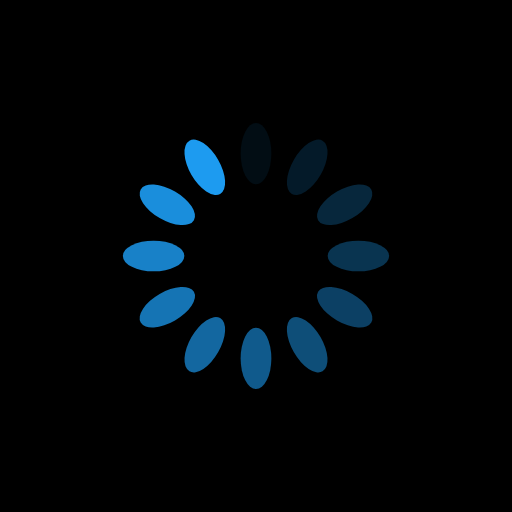
t = 0.00 s
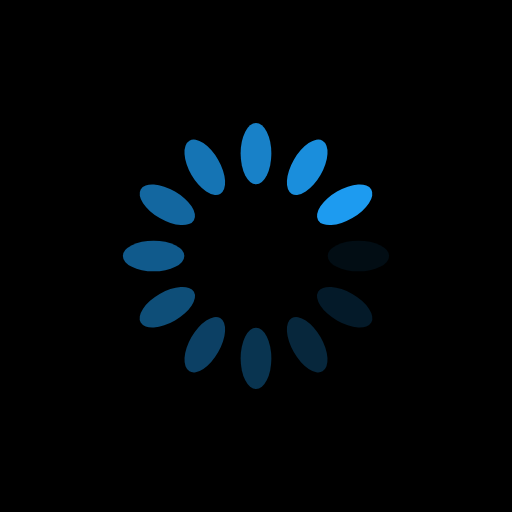
t = 0.25 s
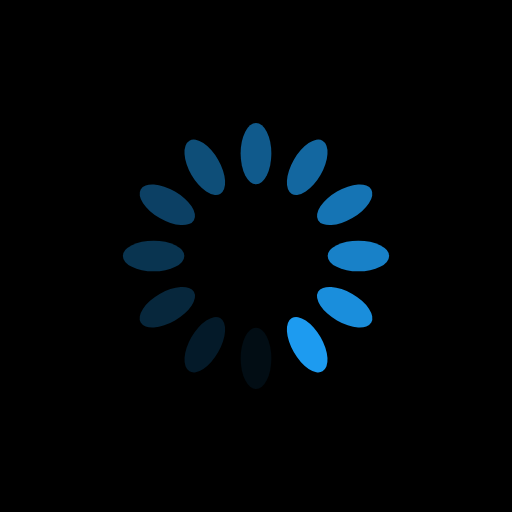
t = 0.50 s
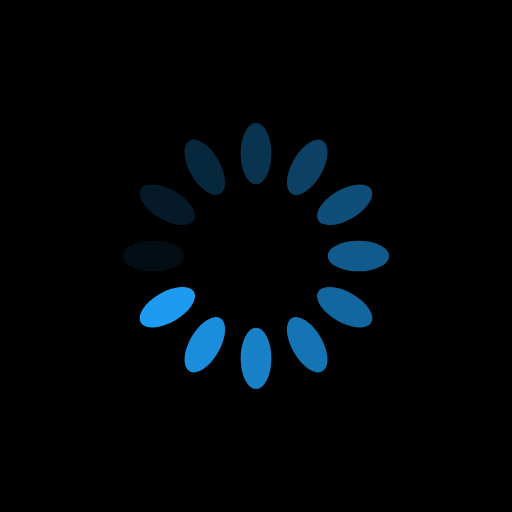
t = 0.75 s

The animated SVG that drew these frames (rendered in a browser with its animation timeline set to each time). Animation: 12 SMIL elements (animate=12); one cycle of 1.00 s, repeats indefinitely.

<?xml version="1.0" encoding="utf-8"?>
<svg xmlns="http://www.w3.org/2000/svg" xmlns:xlink="http://www.w3.org/1999/xlink" style="margin: auto; background: rgb(0, 0, 0); display: block; shape-rendering: auto;" width="200px" height="200px" viewBox="0 0 100 100" preserveAspectRatio="xMidYMid">
<g transform="rotate(0 50 50)">
  <rect x="47" y="24" rx="3" ry="6" width="6" height="12" fill="#1d9bf0">
    <animate attributeName="opacity" values="1;0" keyTimes="0;1" dur="1s" begin="-0.9166666666666666s" repeatCount="indefinite"></animate>
  </rect>
</g><g transform="rotate(30 50 50)">
  <rect x="47" y="24" rx="3" ry="6" width="6" height="12" fill="#1d9bf0">
    <animate attributeName="opacity" values="1;0" keyTimes="0;1" dur="1s" begin="-0.8333333333333334s" repeatCount="indefinite"></animate>
  </rect>
</g><g transform="rotate(60 50 50)">
  <rect x="47" y="24" rx="3" ry="6" width="6" height="12" fill="#1d9bf0">
    <animate attributeName="opacity" values="1;0" keyTimes="0;1" dur="1s" begin="-0.75s" repeatCount="indefinite"></animate>
  </rect>
</g><g transform="rotate(90 50 50)">
  <rect x="47" y="24" rx="3" ry="6" width="6" height="12" fill="#1d9bf0">
    <animate attributeName="opacity" values="1;0" keyTimes="0;1" dur="1s" begin="-0.6666666666666666s" repeatCount="indefinite"></animate>
  </rect>
</g><g transform="rotate(120 50 50)">
  <rect x="47" y="24" rx="3" ry="6" width="6" height="12" fill="#1d9bf0">
    <animate attributeName="opacity" values="1;0" keyTimes="0;1" dur="1s" begin="-0.5833333333333334s" repeatCount="indefinite"></animate>
  </rect>
</g><g transform="rotate(150 50 50)">
  <rect x="47" y="24" rx="3" ry="6" width="6" height="12" fill="#1d9bf0">
    <animate attributeName="opacity" values="1;0" keyTimes="0;1" dur="1s" begin="-0.5s" repeatCount="indefinite"></animate>
  </rect>
</g><g transform="rotate(180 50 50)">
  <rect x="47" y="24" rx="3" ry="6" width="6" height="12" fill="#1d9bf0">
    <animate attributeName="opacity" values="1;0" keyTimes="0;1" dur="1s" begin="-0.4166666666666667s" repeatCount="indefinite"></animate>
  </rect>
</g><g transform="rotate(210 50 50)">
  <rect x="47" y="24" rx="3" ry="6" width="6" height="12" fill="#1d9bf0">
    <animate attributeName="opacity" values="1;0" keyTimes="0;1" dur="1s" begin="-0.3333333333333333s" repeatCount="indefinite"></animate>
  </rect>
</g><g transform="rotate(240 50 50)">
  <rect x="47" y="24" rx="3" ry="6" width="6" height="12" fill="#1d9bf0">
    <animate attributeName="opacity" values="1;0" keyTimes="0;1" dur="1s" begin="-0.25s" repeatCount="indefinite"></animate>
  </rect>
</g><g transform="rotate(270 50 50)">
  <rect x="47" y="24" rx="3" ry="6" width="6" height="12" fill="#1d9bf0">
    <animate attributeName="opacity" values="1;0" keyTimes="0;1" dur="1s" begin="-0.16666666666666666s" repeatCount="indefinite"></animate>
  </rect>
</g><g transform="rotate(300 50 50)">
  <rect x="47" y="24" rx="3" ry="6" width="6" height="12" fill="#1d9bf0">
    <animate attributeName="opacity" values="1;0" keyTimes="0;1" dur="1s" begin="-0.08333333333333333s" repeatCount="indefinite"></animate>
  </rect>
</g><g transform="rotate(330 50 50)">
  <rect x="47" y="24" rx="3" ry="6" width="6" height="12" fill="#1d9bf0">
    <animate attributeName="opacity" values="1;0" keyTimes="0;1" dur="1s" begin="0s" repeatCount="indefinite"></animate>
  </rect>
</g>
<!-- [ldio] generated by https://loading.io/ --></svg>
